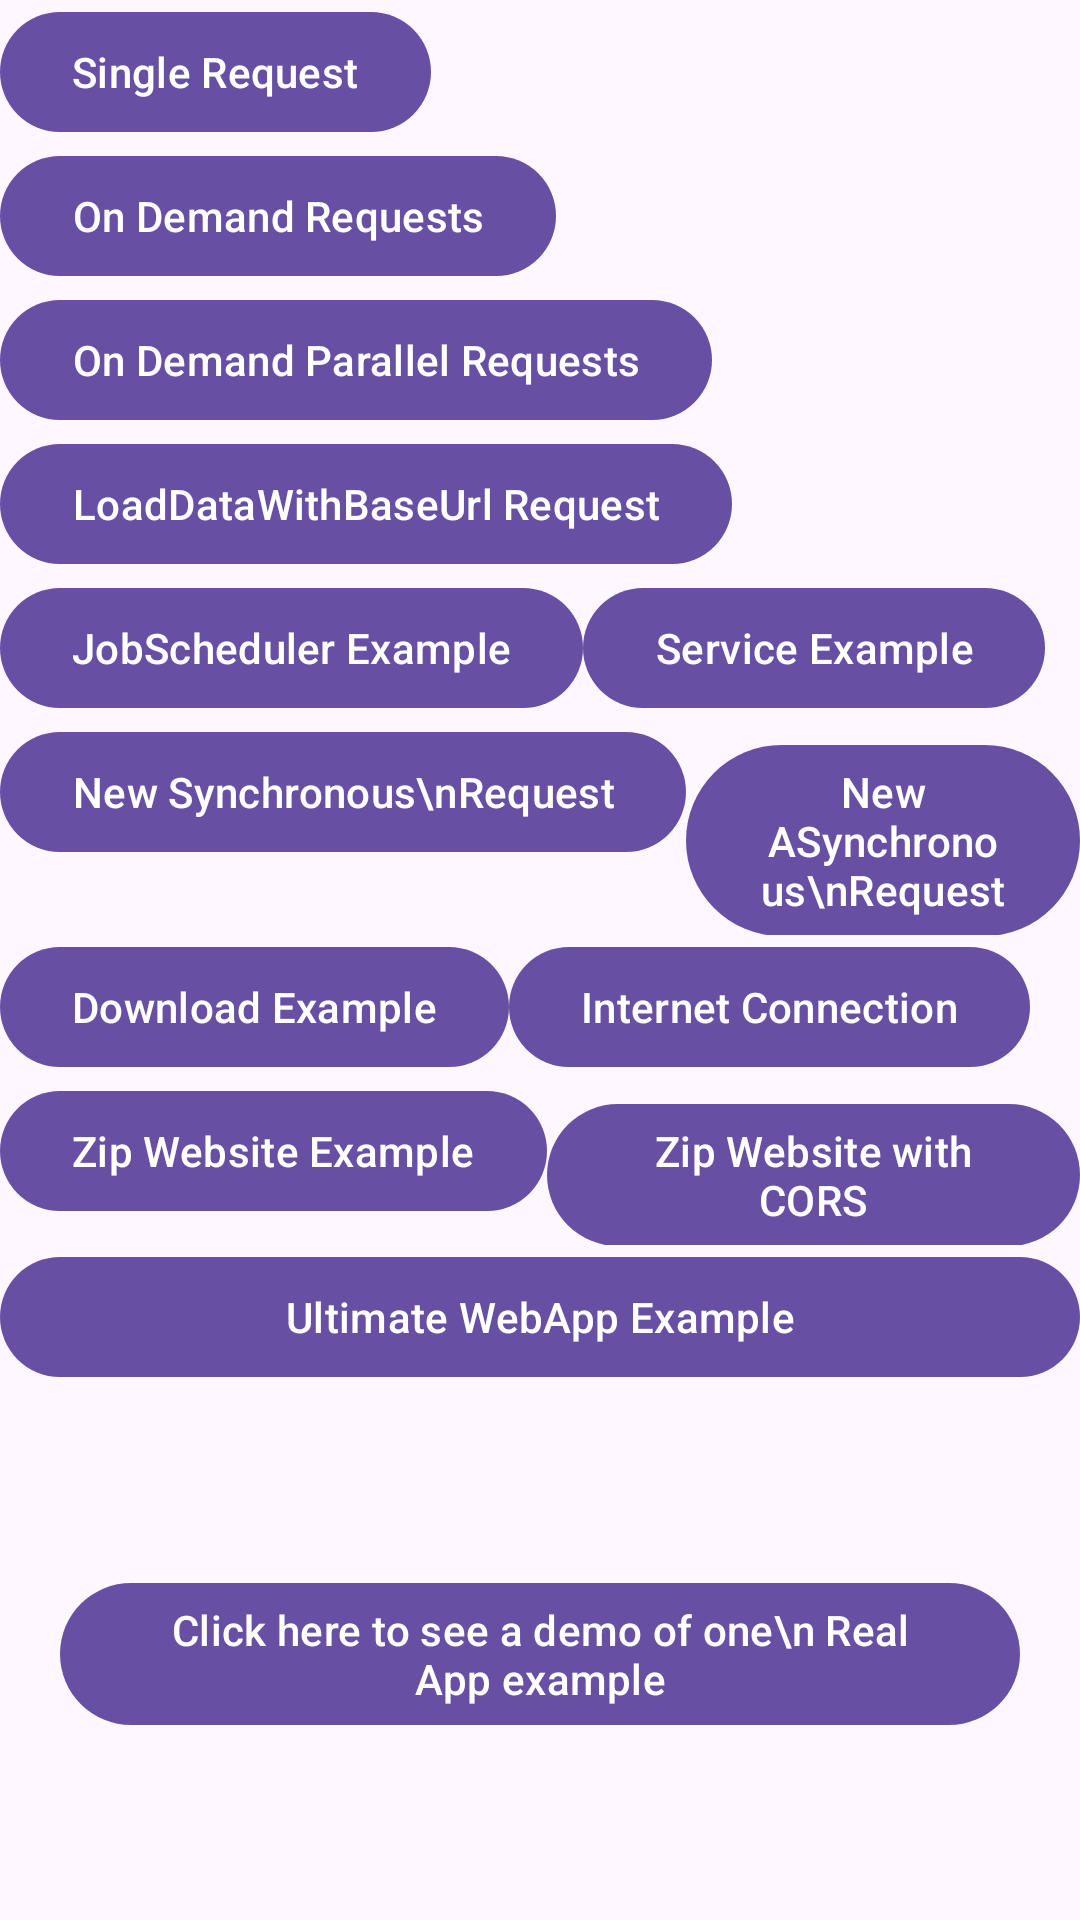

Reconstruct the res/layout file that produces this screen, plus the resources it refers to.
<!-- AndroidManifest.xml: activity theme Theme.WebAppApi.MainActivity -->
<!-- res/layout/activity_main.xml -->
<?xml version="1.0" encoding="utf-8"?>
<androidx.constraintlayout.widget.ConstraintLayout xmlns:android="http://schemas.android.com/apk/res/android"
    xmlns:app="http://schemas.android.com/apk/res-auto"
    xmlns:tools="http://schemas.android.com/tools"
    android:layout_width="match_parent"
    android:layout_height="match_parent"
    android:fitsSystemWindows="true"
    tools:context=".MainActivity">

  <LinearLayout
      android:layout_width="match_parent"
      android:layout_height="match_parent"
      android:orientation="vertical">

    <LinearLayout
        android:layout_width="match_parent"
        android:layout_height="wrap_content"
        android:orientation="vertical">

      <Button
          android:id="@+id/ButtonOpenActivity2"
          android:layout_width="wrap_content"
          android:layout_height="wrap_content"
          android:text="Single Request"></Button>

      <Button
          android:id="@+id/ButtonOpenActivity3"
          android:layout_width="wrap_content"
          android:layout_height="wrap_content"
          android:text="On Demand Requests"></Button>

      <Button
          android:id="@+id/ButtonOpenActivity3Parallel"
          android:layout_width="wrap_content"
          android:layout_height="wrap_content"
          android:text="On Demand Parallel Requests"></Button>

      <Button
          android:id="@+id/ButtonOpenActivity4"
          android:layout_width="wrap_content"
          android:layout_height="wrap_content"
          android:text="LoadDataWithBaseUrl Request"></Button>

      <LinearLayout
          android:layout_width="match_parent"
          android:layout_height="wrap_content"
          android:orientation="horizontal">

        <Button
            android:id="@+id/ButtonOpenJobScheduler"
            android:layout_width="wrap_content"
            android:layout_height="wrap_content"
            android:text="JobScheduler Example"></Button>

        <Button
            android:id="@+id/ButtonOpenServiceExample"
            android:layout_width="wrap_content"
            android:layout_height="wrap_content"
            android:text="Service Example"></Button>
      </LinearLayout>

      <LinearLayout
          android:layout_width="match_parent"
          android:layout_height="wrap_content"
          android:orientation="horizontal">

        <Button
            android:id="@+id/ButtonNewSynchronousRequest"
            android:layout_width="wrap_content"
            android:layout_height="wrap_content"
            android:text="New Synchronous\nRequest"></Button>

        <Button
            android:id="@+id/ButtonNewASynchronousRequest"
            android:layout_width="wrap_content"
            android:layout_height="wrap_content"
            android:text="New ASynchronous\nRequest"></Button>
      </LinearLayout>

      <LinearLayout
          android:layout_width="match_parent"
          android:layout_height="wrap_content"
          android:orientation="horizontal">

        <Button
            android:id="@+id/ButtonOpenDownloadExample"
            android:layout_width="wrap_content"
            android:layout_height="wrap_content"
            android:text="Download Example"></Button>

        <Button
            android:id="@+id/ButtonOpenInternetConnection"
            android:layout_width="wrap_content"
            android:layout_height="wrap_content"
            android:text="Internet Connection"></Button>
      </LinearLayout>

      <LinearLayout
          android:layout_width="match_parent"
          android:layout_height="wrap_content"
          android:orientation="horizontal">

        <Button
            android:id="@+id/ButtonOpenZipWebsiteToWebViewExample"
            android:layout_width="wrap_content"
            android:layout_height="wrap_content"
            android:text="Zip Website Example"></Button>

        <Button
            android:id="@+id/ButtonOpenZipWebsiteToWebViewExampleWithCORS"
            android:layout_width="wrap_content"
            android:layout_height="wrap_content"
            android:text="Zip Website with CORS"></Button>
      </LinearLayout>

      <LinearLayout
          android:layout_width="match_parent"
          android:layout_height="wrap_content"
          android:orientation="horizontal">

        <Button
            android:id="@+id/ButtonOpenUltimateWebAppExample"
            android:layout_width="match_parent"
            android:layout_height="wrap_content"
            android:text="Ultimate WebApp Example"></Button>

      </LinearLayout>
    </LinearLayout>

    <LinearLayout
        android:layout_width="match_parent"
        android:layout_height="match_parent"
        android:gravity="center|center"
        android:orientation="vertical">

      <Button
          android:id="@+id/ButtonOpenRealApp"
          android:layout_width="wrap_content"
          android:layout_height="wrap_content"
          android:layout_margin="0dp"
          android:text="Click here to see a demo of one\n Real App example"></Button>
    </LinearLayout>

  </LinearLayout>

</androidx.constraintlayout.widget.ConstraintLayout>
<!-- resources referenced by this layout -->
<resources>
  <style name="Theme.WebAppApi.MainActivity" parent="Base.Theme.WebAppApi">
          <item name="windowActionBar">true</item>
          <item name="windowNoTitle">false</item>
      </style>
  <style name="Base.Theme.WebAppApi" parent="Theme.Material3.DayNight.NoActionBar">
          
          
      </style>
</resources>
